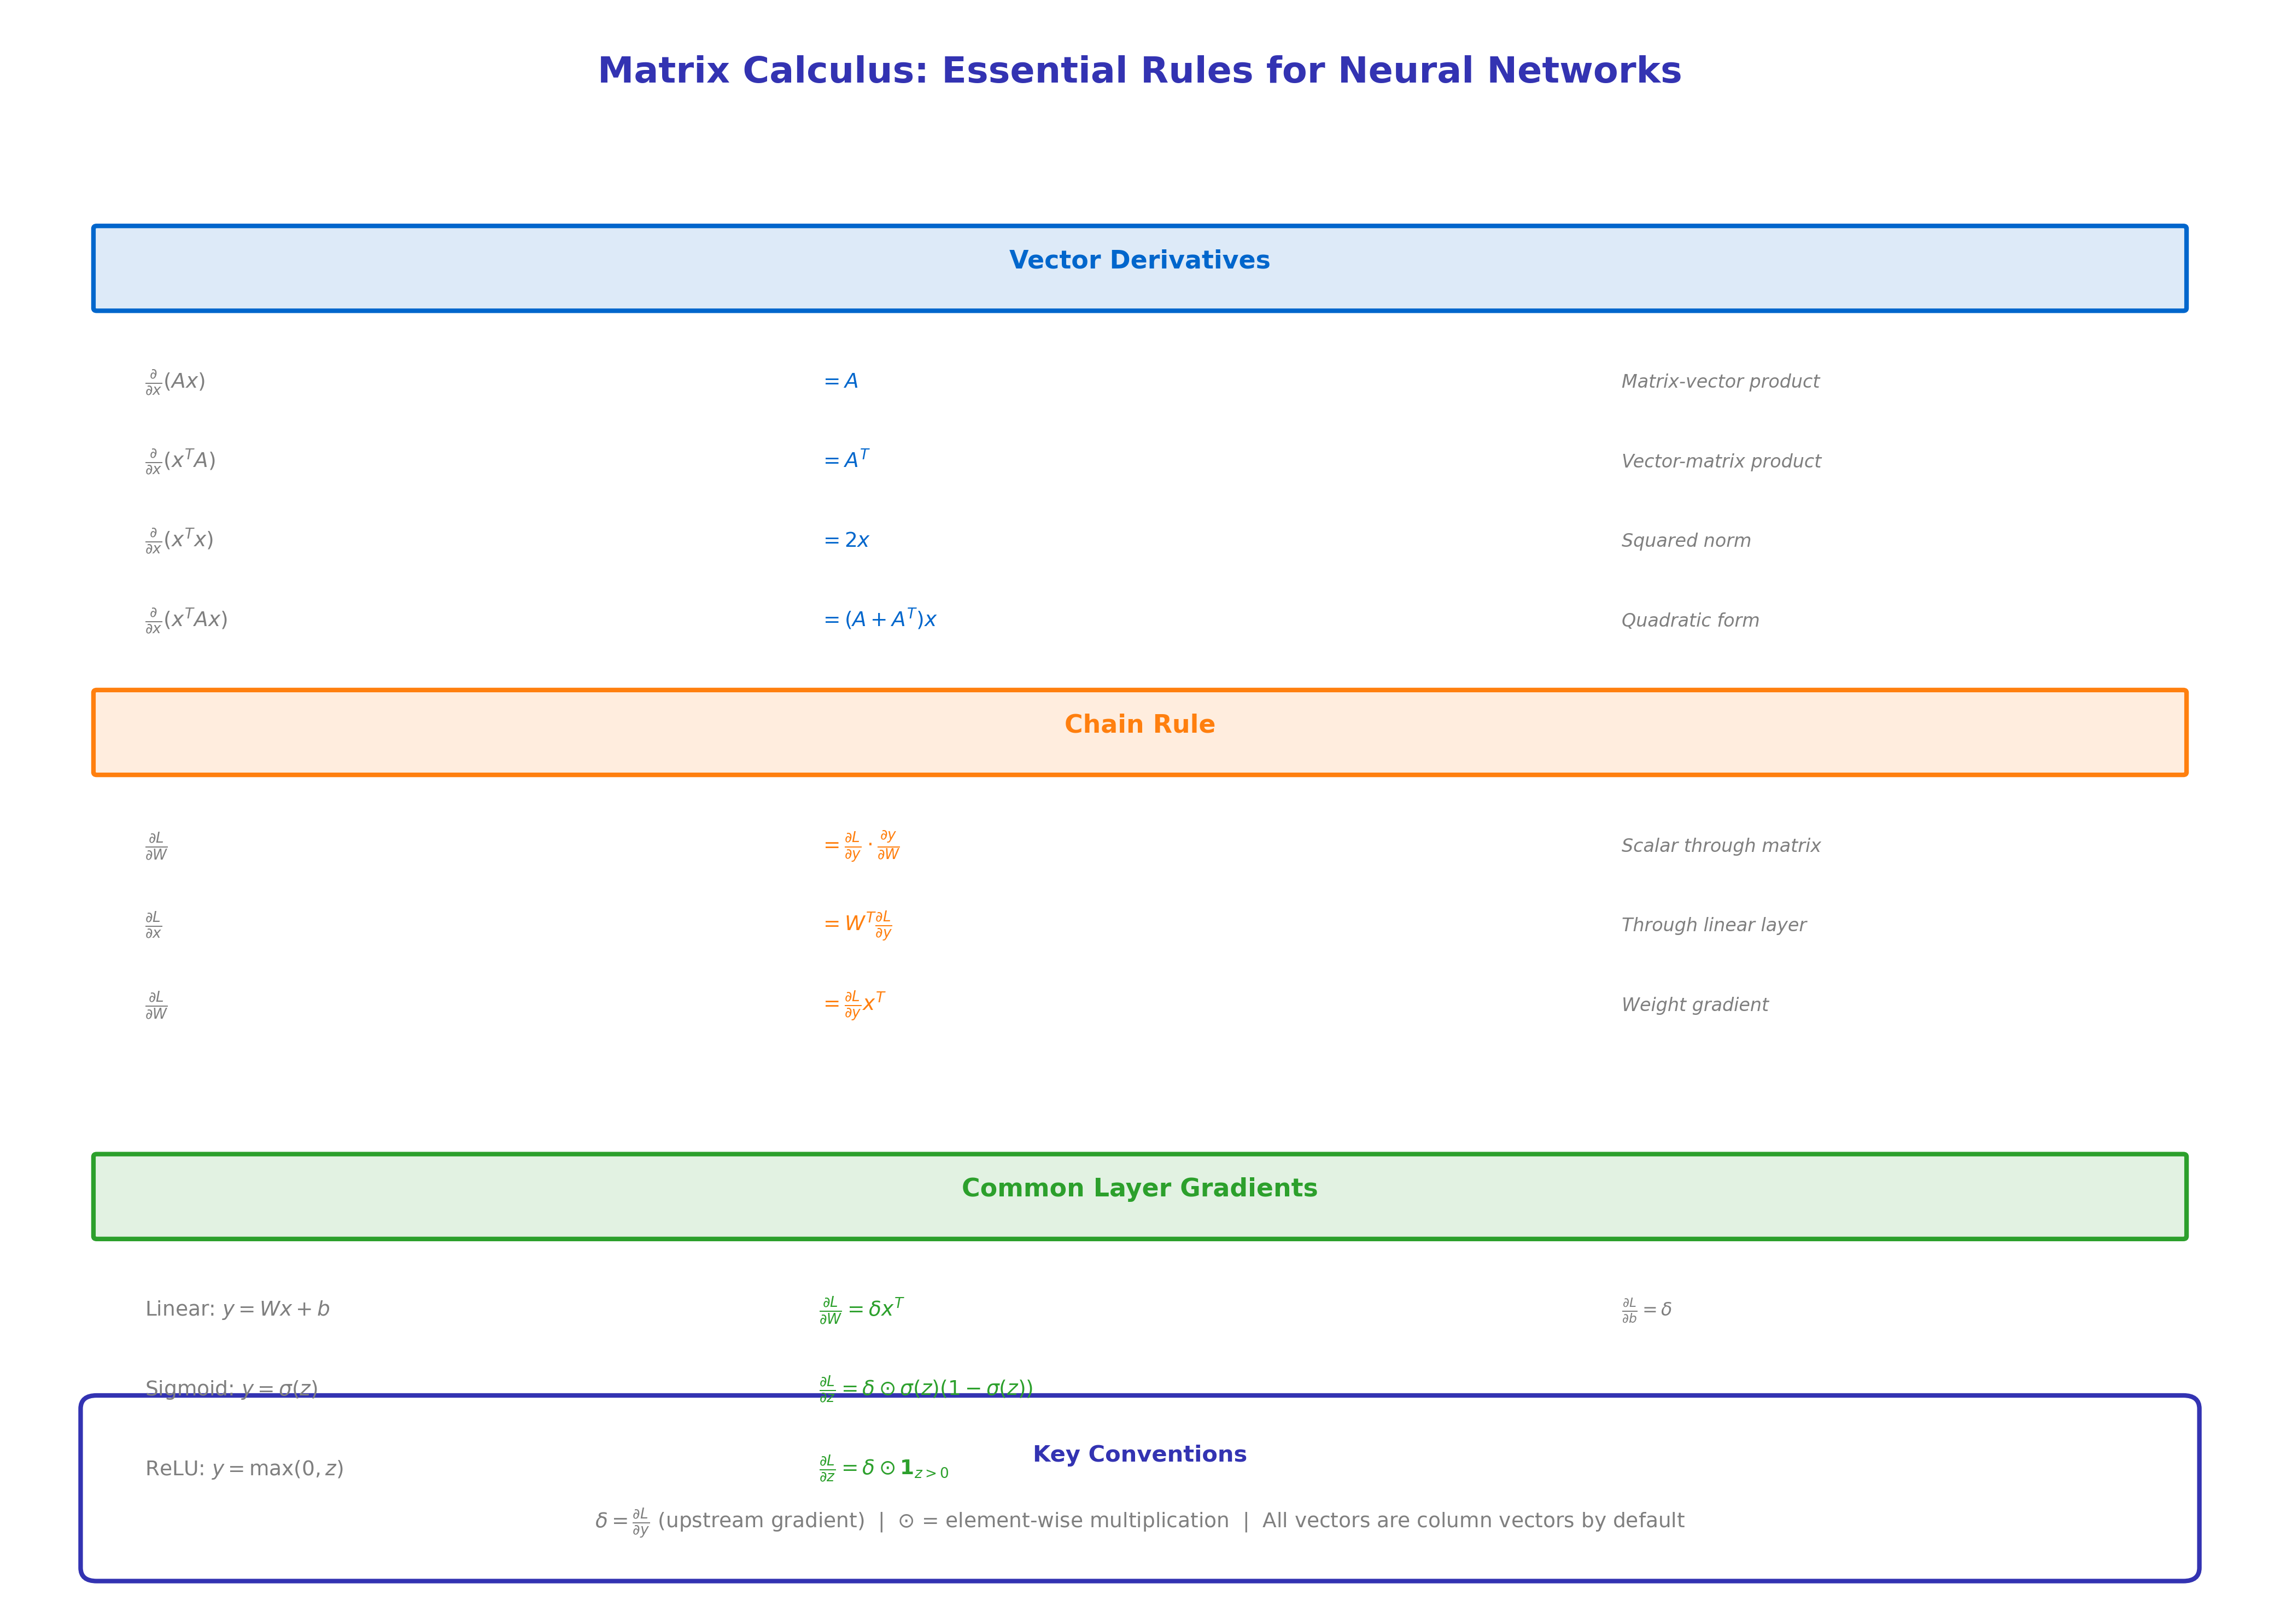

The script that saved this image:
"""
Matrix Calculus Reference for Neural Networks
Appendix: Mathematical Foundations
"""

import matplotlib.pyplot as plt
import numpy as np
from matplotlib.patches import FancyBboxPatch

CHART_METADATA = {
    'title': 'Matrix Calculus Reference',
    'url': 'https://github.com/QuantLet/NeuralNetworks/tree/main/appendix/charts/matrix_calculus_reference'
}

# Colors
mlpurple = '#3333B2'
mlblue = '#0066CC'
mlorange = '#FF7F0E'
mlgreen = '#2CA02C'
mlgray = '#7F7F7F'

fig, ax = plt.subplots(figsize=(14, 10))
ax.set_xlim(0, 14)
ax.set_ylim(0, 12)
ax.axis('off')

# Title
ax.text(7, 11.5, 'Matrix Calculus: Essential Rules for Neural Networks',
        fontsize=16, fontweight='bold', ha='center', color=mlpurple)

# Sections
sections = [
    ('Vector Derivatives', mlblue, 10, [
        ('$\\frac{\\partial}{\\partial x}(Ax)$', '$= A$', 'Matrix-vector product'),
        ('$\\frac{\\partial}{\\partial x}(x^T A)$', '$= A^T$', 'Vector-matrix product'),
        ('$\\frac{\\partial}{\\partial x}(x^T x)$', '$= 2x$', 'Squared norm'),
        ('$\\frac{\\partial}{\\partial x}(x^T A x)$', '$= (A + A^T)x$', 'Quadratic form'),
    ]),
    ('Chain Rule', mlorange, 6.5, [
        ('$\\frac{\\partial L}{\\partial W}$', '$= \\frac{\\partial L}{\\partial y} \\cdot \\frac{\\partial y}{\\partial W}$', 'Scalar through matrix'),
        ('$\\frac{\\partial L}{\\partial x}$', '$= W^T \\frac{\\partial L}{\\partial y}$', 'Through linear layer'),
        ('$\\frac{\\partial L}{\\partial W}$', '$= \\frac{\\partial L}{\\partial y} x^T$', 'Weight gradient'),
    ]),
    ('Common Layer Gradients', mlgreen, 3, [
        ('Linear: $y = Wx + b$', '$\\frac{\\partial L}{\\partial W} = \\delta x^T$', '$\\frac{\\partial L}{\\partial b} = \\delta$'),
        ('Sigmoid: $y = \\sigma(z)$', '$\\frac{\\partial L}{\\partial z} = \\delta \\odot \\sigma(z)(1-\\sigma(z))$', ''),
        ('ReLU: $y = \\max(0,z)$', '$\\frac{\\partial L}{\\partial z} = \\delta \\odot \\mathbf{1}_{z>0}$', ''),
    ]),
]

for title, color, y, items in sections:
    # Section header
    header_box = FancyBboxPatch((0.5, y - 0.2), 13, 0.6, boxstyle="round,pad=0.02",
                                 facecolor=f'{color}22', edgecolor=color, linewidth=2)
    ax.add_patch(header_box)
    ax.text(7, y + 0.1, title, ha='center', fontsize=11, fontweight='bold', color=color)

    # Items
    for i, item in enumerate(items):
        row_y = y - 0.8 - i * 0.6
        if len(item) == 3:
            ax.text(0.8, row_y, item[0], fontsize=9, color=mlgray)
            ax.text(5, row_y, item[1], fontsize=9, color=color)
            ax.text(10, row_y, item[2], fontsize=8, color=mlgray, style='italic')

# Bottom notes
notes_box = FancyBboxPatch((0.5, 0.3), 13, 1.2, boxstyle="round,pad=0.1",
                            facecolor='white', edgecolor=mlpurple, linewidth=2)
ax.add_patch(notes_box)

ax.text(7, 1.1, 'Key Conventions', fontsize=10, fontweight='bold', ha='center', color=mlpurple)
ax.text(7, 0.6, '$\\delta = \\frac{\\partial L}{\\partial y}$ (upstream gradient)  |  '
              '$\\odot$ = element-wise multiplication  |  '
              'All vectors are column vectors by default',
        ha='center', fontsize=9, color=mlgray)

plt.tight_layout()
plt.savefig('matrix_calculus_reference.pdf', format='pdf', bbox_inches='tight', dpi=300)
plt.savefig('matrix_calculus_reference.png', format='png', bbox_inches='tight', dpi=300)
plt.close()

print("Generated: matrix_calculus_reference.pdf")
